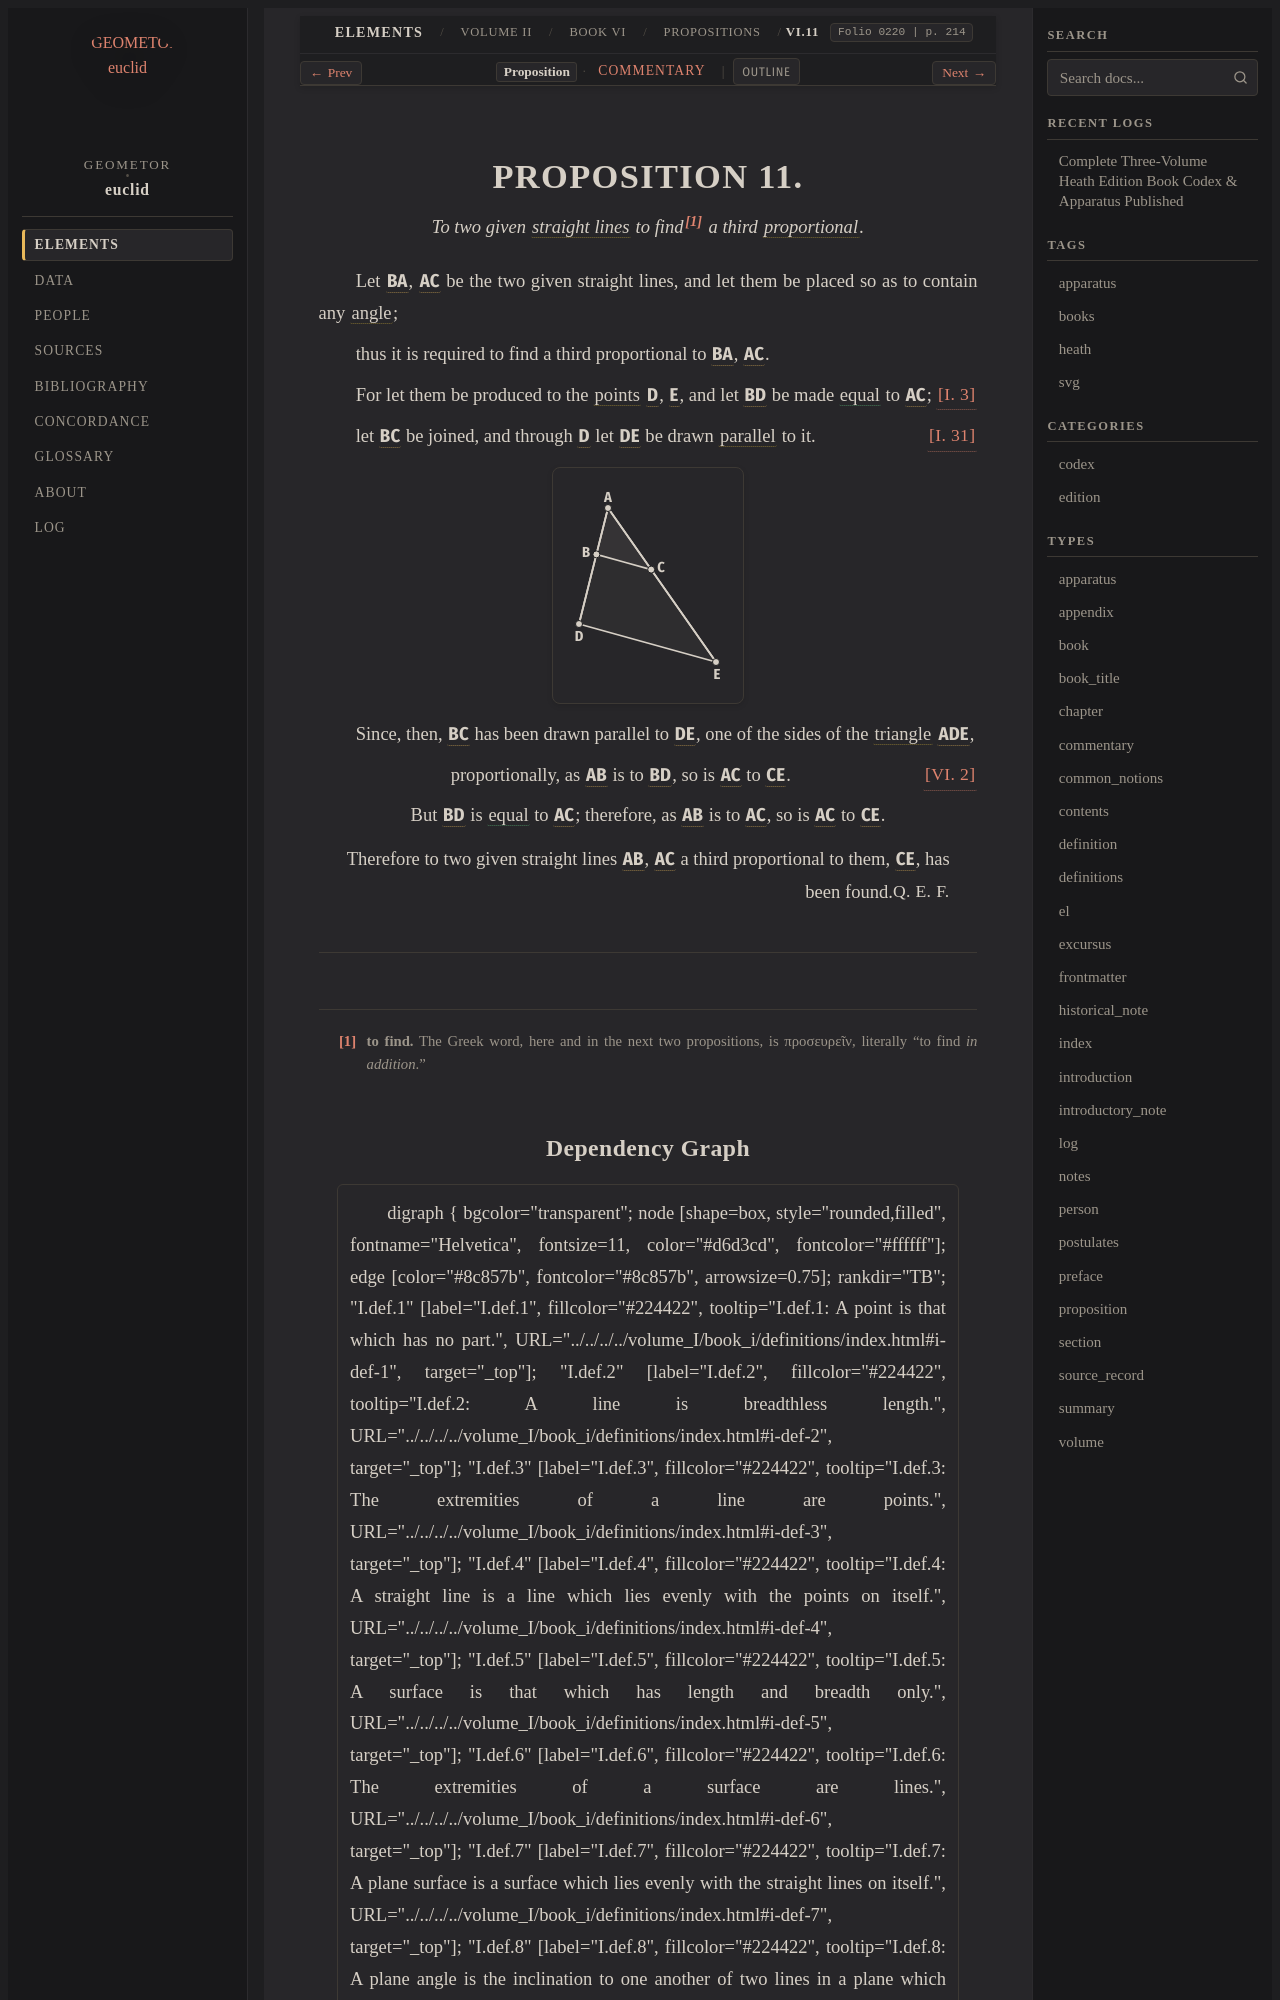

repository: geometor/euclid · page: heath/volume_II/book_vi/propositions/11/index.html · generator: sphinx

:canonical_id: VI.11
:volume: II
:book: VI
:proposition: 11
:type: proposition
:title: Proposition VI.11
:folios: 0220
:folio: 0220
:page: 214
:pages: 214
:dependencies: I.def.4, I.3, I.31, V.def.6, VI.2

.. _VI.11:

.. folio:: 0220
   :page: 214

PROPOSITION 11.
===============

.. enunciation::

   To two given :term:`straight lines <straight-line>` to find\ [#f1]_ a third :term:`proportional <proportional>`.

Let :g:`BA <0220.g1:/ B A />`, :g:`AC <0220.g1:/ A C />` be the two given straight lines, and let them be placed so as to contain any :term:`angle <plane-angle>`;

thus it is required to find a third proportional to :g:`BA <0220.g1:/ B A />`, :g:`AC <0220.g1:/ A C />`.

For let them be produced to the :term:`points <point>` :g:`D <0220.g1:D>`, :g:`E <0220.g1:E>`, and let :g:`BD <0220.g1:/ B D />` be made :eq:`equal <0220.g1:/ B D / = 0220.g1:/ A C />` to :g:`AC <0220.g1:/ A C />`; :just:`[I. 3] <I.3>`

let :g:`BC <0220.g1:/ B C />` be joined, and through :g:`D <0220.g1:D>` let :g:`DE <0220.g1:/ D E />` be drawn :term:`parallel <parallel-straight-lines>` to it. :just:`[I. 31] <I.31>`

.. picture:: 0220.g1.svg
   :alt: Proposition 11

Since, then, :g:`BC <0220.g1:/ B C />` has been drawn parallel to :g:`DE <0220.g1:/ D E />`, one of the sides of the :term:`triangle <trilateral>` :g:`ADE <0220.g1:< A D E >>`,

.. assertion:: [VI. 2] <VI.2>

   proportionally, as :g:`AB <0220.g1:/ A B />` is to :g:`BD <0220.g1:/ B D />`, so is :g:`AC <0220.g1:/ A C />` to :g:`CE <0220.g1:/ C E />`.

.. assertion::

   But :g:`BD <0220.g1:/ B D />` is :eq:`equal <0220.g1:/ B D / = 0220.g1:/ A C />` to :g:`AC <0220.g1:/ A C />`; therefore, as :g:`AB <0220.g1:/ A B />` is to :g:`AC <0220.g1:/ A C />`, so is :g:`AC <0220.g1:/ A C />` to :g:`CE <0220.g1:/ C E />`.

.. qed::

   Therefore to two given straight lines :g:`AB <0220.g1:/ A B />`, :g:`AC <0220.g1:/ A C />` a third proportional to them, :g:`CE <0220.g1:/ C E />`, has been found. :just:`Q. E. F.`

.. [#f1] **to find.** The Greek word, here and in the next two propositions, is προσευρεῖν, literally "to find *in addition*."
